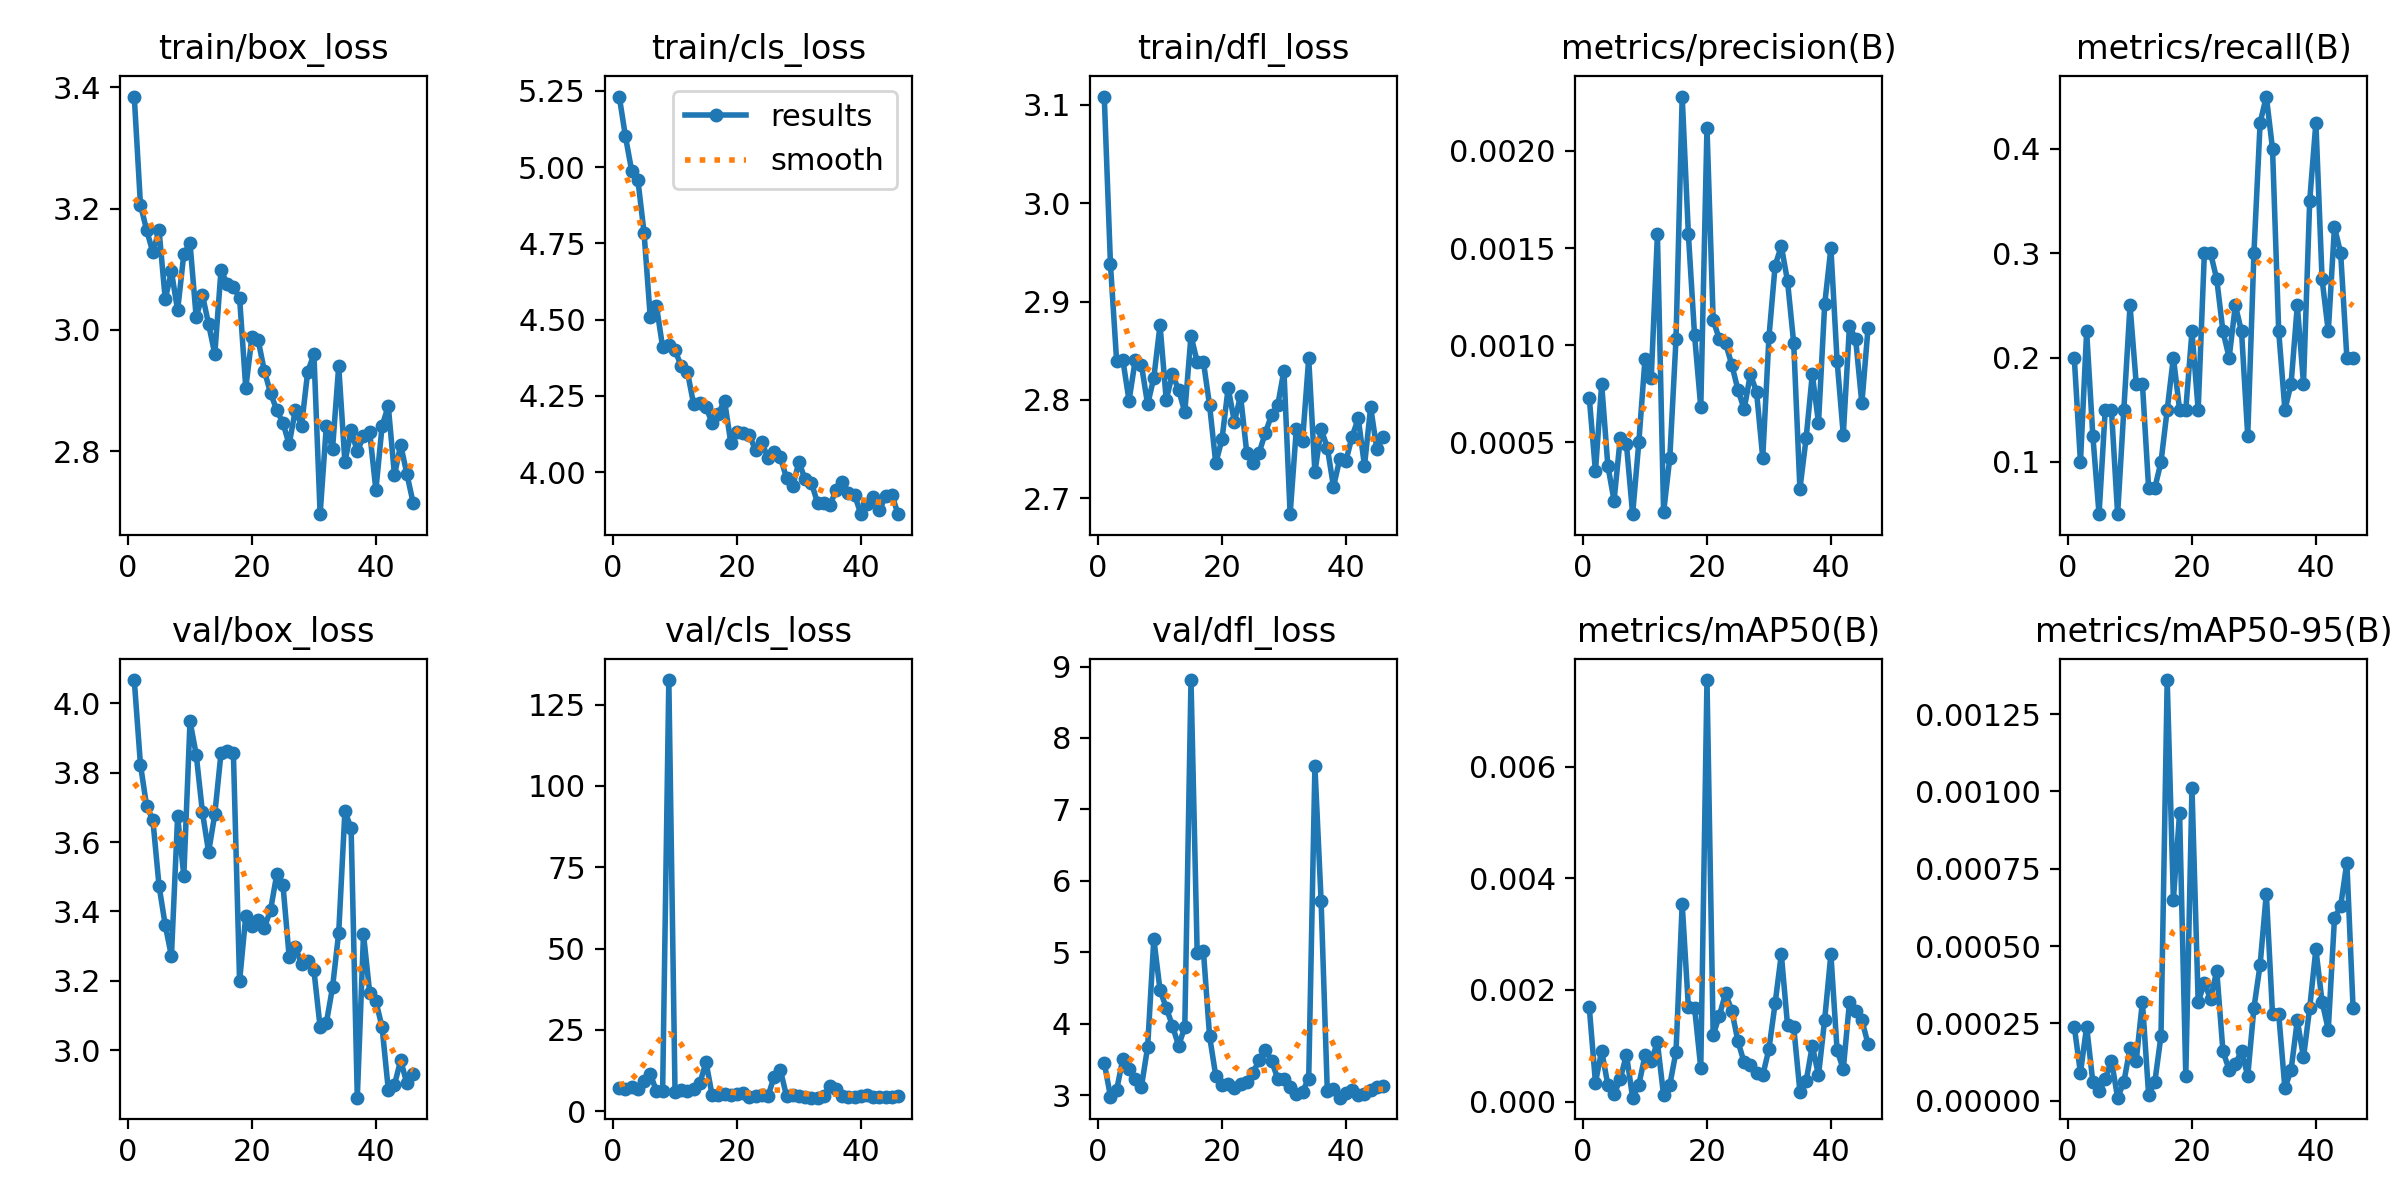

Source data for this figure (header and first rows):
epoch, time, train/box_loss, train/cls_loss, train/dfl_loss, metrics/precision(B), metrics/recall(B), metrics/mAP50(B), metrics/mAP50-95(B), val/box_loss, val/cls_loss, val/dfl_loss, lr/pg0, lr/pg1, lr/pg2
1, 4.327, 3.385, 5.231, 3.108, 0.00073, 0.2, 0.00169, 0.00024, 4.067, 7.148, 3.453, 0.00015, 0.00015, 0.00015
2, 7.662, 3.206, 5.101, 2.938, 0.00035, 0.1, 0.00034, 9e-05, 3.823, 6.81, 2.979, 0.0003136, 0.0003136, 0.0003136
3, 10.93, 3.164, 4.988, 2.839, 0.0008, 0.225, 0.00091, 0.00024, 3.703, 7.293, 3.073, 0.0004739, 0.0004739, 0.0004739
4, 14.11, 3.128, 4.959, 2.841, 0.00038, 0.125, 0.0003, 6e-05, 3.664, 6.684, 3.506, 0.0006308, 0.0006308, 0.0006308
5, 17.36, 3.165, 4.786, 2.799, 0.0002, 0.05, 0.00013, 3e-05, 3.474, 9.145, 3.37, 0.0007845, 0.0007845, 0.0007845
6, 20.68, 3.05, 4.509, 2.841, 0.00052, 0.15, 0.0004, 7e-05, 3.36, 11.5, 3.223, 0.0009348, 0.0009348, 0.0009348
7, 23.93, 3.096, 4.545, 2.836, 0.00049, 0.15, 0.00084, 0.00013, 3.271, 6.142, 3.118, 0.001082, 0.001082, 0.001082
8, 27.1, 3.032, 4.411, 2.795, 0.00013, 0.05, 7e-05, 1e-05, 3.674, 6.087, 3.672, 0.001226, 0.001226, 0.001226
9, 30.34, 3.125, 4.416, 2.823, 0.0005, 0.15, 0.0003, 6e-05, 3.503, 132.5, 5.185, 0.001366, 0.001366, 0.001366
10, 33.52, 3.143, 4.4, 2.876, 0.00093, 0.25, 0.00083, 0.00017, 3.948, 5.83, 4.471, 0.001503, 0.001503, 0.001503
11, 36.72, 3.02, 4.348, 2.8, 0.00083, 0.175, 0.00073, 0.00013, 3.852, 6.384, 4.223, 0.001502, 0.001502, 0.001502
12, 39.96, 3.058, 4.329, 2.826, 0.00157, 0.175, 0.00106, 0.00032, 3.687, 6.293, 3.973, 0.001485, 0.001485, 0.001485
13, 43.15, 3.009, 4.223, 2.81, 0.00014, 0.075, 0.00011, 2e-05, 3.571, 6.762, 3.69, 0.001469, 0.001469, 0.001469
14, 46.36, 2.96, 4.226, 2.788, 0.00042, 0.075, 0.0003, 6e-05, 3.681, 8.551, 3.952, 0.001452, 0.001452, 0.001452
15, 49.46, 3.098, 4.215, 2.865, 0.00103, 0.1, 0.00089, 0.00021, 3.856, 15.08, 8.811, 0.001436, 0.001436, 0.001436
16, 52.68, 3.076, 4.16, 2.839, 0.00228, 0.15, 0.00354, 0.00136, 3.861, 4.847, 4.983, 0.001419, 0.001419, 0.001419
17, 55.98, 3.07, 4.192, 2.839, 0.00157, 0.2, 0.00169, 0.00065, 3.857, 4.847, 5.022, 0.001403, 0.001403, 0.001403
18, 59.16, 3.053, 4.234, 2.795, 0.00105, 0.15, 0.00168, 0.00093, 3.199, 5.311, 3.822, 0.001386, 0.001386, 0.001386
19, 62.39, 2.904, 4.097, 2.736, 0.00068, 0.15, 0.0006, 8e-05, 3.388, 4.862, 3.27, 0.00137, 0.00137, 0.00137
20, 65.52, 2.989, 4.132, 2.76, 0.00212, 0.225, 0.00755, 0.00101, 3.359, 5.344, 3.143, 0.001353, 0.001353, 0.001353
21, 68.65, 2.983, 4.128, 2.812, 0.00113, 0.15, 0.00119, 0.00032, 3.375, 5.548, 3.16, 0.001337, 0.001337, 0.001337
22, 71.86, 2.932, 4.122, 2.778, 0.00103, 0.3, 0.00154, 0.00038, 3.353, 4.505, 3.102, 0.00132, 0.00132, 0.00132
23, 75.45, 2.896, 4.072, 2.804, 0.00101, 0.3, 0.00194, 0.00033, 3.404, 4.579, 3.158, 0.001304, 0.001304, 0.001304
24, 79.23, 2.868, 4.099, 2.746, 0.0009, 0.275, 0.00163, 0.00042, 3.507, 4.894, 3.184, 0.001287, 0.001287, 0.001287
25, 83.15, 2.846, 4.047, 2.736, 0.00077, 0.225, 0.00108, 0.00016, 3.476, 4.609, 3.31, 0.001271, 0.001271, 0.001271
26, 86.71, 2.811, 4.068, 2.746, 0.00067, 0.2, 0.0007, 0.0001, 3.27, 10.61, 3.492, 0.001254, 0.001254, 0.001254
27, 90.13, 2.868, 4.049, 2.767, 0.00085, 0.25, 0.00065, 0.00012, 3.298, 12.62, 3.631, 0.001238, 0.001238, 0.001238
28, 93.46, 2.842, 3.981, 2.785, 0.00076, 0.225, 0.00052, 0.00016, 3.248, 4.678, 3.483, 0.001221, 0.001221, 0.001221
29, 96.82, 2.931, 3.955, 2.795, 0.00042, 0.125, 0.00047, 8e-05, 3.256, 4.844, 3.228, 0.001205, 0.001205, 0.001205
30, 100.2, 2.96, 4.033, 2.83, 0.00104, 0.3, 0.00094, 0.0003, 3.23, 4.631, 3.224, 0.001188, 0.001188, 0.001188
31, 103.9, 2.696, 3.977, 2.684, 0.00141, 0.425, 0.00176, 0.00044, 3.066, 4.315, 3.115, 0.001172, 0.001172, 0.001172
32, 107.3, 2.842, 3.966, 2.771, 0.00151, 0.45, 0.00264, 0.00067, 3.078, 4.16, 3.021, 0.001155, 0.001155, 0.001155
33, 110.8, 2.803, 3.9, 2.758, 0.00133, 0.4, 0.00137, 0.00028, 3.181, 4.158, 3.049, 0.001139, 0.001139, 0.001139
34, 114, 2.94, 3.899, 2.842, 0.00101, 0.225, 0.00134, 0.00028, 3.339, 4.596, 3.232, 0.001122, 0.001122, 0.001122
35, 117.3, 2.781, 3.893, 2.726, 0.00026, 0.15, 0.00018, 4e-05, 3.689, 7.78, 7.604, 0.001106, 0.001106, 0.001106
36, 120.6, 2.834, 3.94, 2.77, 0.00052, 0.175, 0.00036, 0.0001, 3.64, 6.975, 5.719, 0.001089, 0.001089, 0.001089
37, 123.9, 2.8, 3.969, 2.752, 0.00085, 0.25, 0.001, 0.00026, 2.863, 4.639, 3.059, 0.001073, 0.001073, 0.001073
38, 127.1, 2.824, 3.933, 2.712, 0.0006, 0.175, 0.00047, 0.00014, 3.334, 4.509, 3.091, 0.001056, 0.001056, 0.001056
39, 130.2, 2.831, 3.925, 2.74, 0.00121, 0.35, 0.00147, 0.0003, 3.165, 4.255, 2.964, 0.00104, 0.00104, 0.00104
40, 133.5, 2.736, 3.863, 2.738, 0.0015, 0.425, 0.00264, 0.00049, 3.141, 4.605, 3.025, 0.001023, 0.001023, 0.001023
41, 136.7, 2.841, 3.895, 2.763, 0.00092, 0.275, 0.00092, 0.00032, 3.066, 5.019, 3.076, 0.001007, 0.001007, 0.001007
42, 139.9, 2.874, 3.919, 2.781, 0.00054, 0.225, 0.00058, 0.00023, 2.886, 4.407, 2.999, 0.0009904, 0.0009904, 0.0009904
43, 143, 2.76, 3.876, 2.733, 0.0011, 0.325, 0.00178, 0.00059, 2.9, 4.214, 3.019, 0.0009739, 0.0009739, 0.0009739
44, 146.2, 2.81, 3.923, 2.793, 0.00103, 0.3, 0.00163, 0.00063, 2.971, 4.271, 3.067, 0.0009574, 0.0009574, 0.0009574
45, 149.3, 2.762, 3.926, 2.75, 0.0007, 0.2, 0.00146, 0.00077, 2.904, 4.478, 3.11, 0.0009409, 0.0009409, 0.0009409
46, 152.3, 2.715, 3.863, 2.762, 0.00109, 0.2, 0.00103, 0.0003, 2.932, 4.537, 3.133, 0.0009244, 0.0009244, 0.0009244
